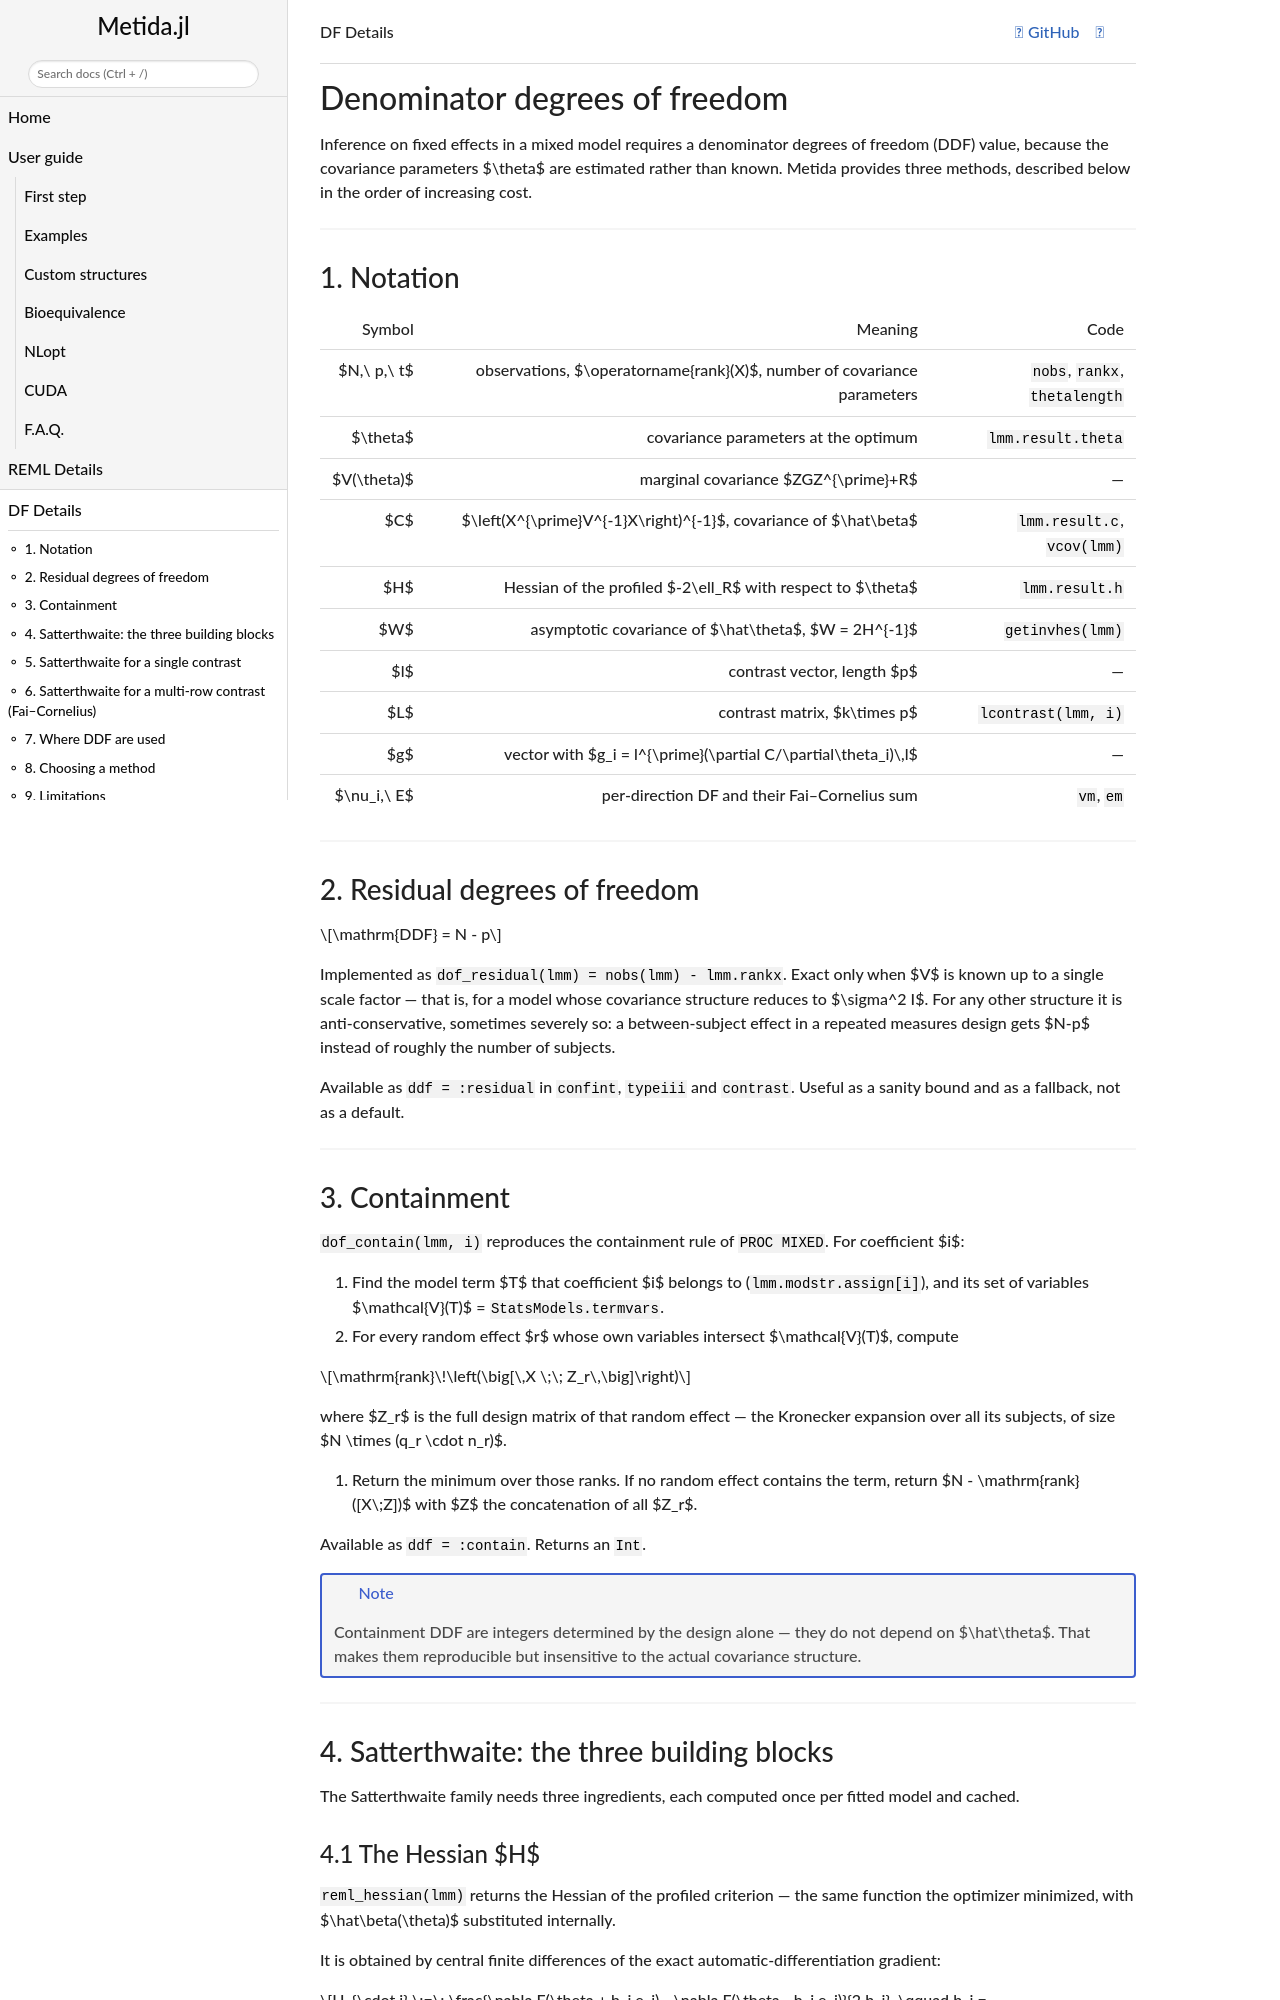

repository: PharmCat/Metida.jl · page: dev/degrees_of_freedom/index.html · generator: jekyll

# Denominator degrees of freedom

Inference on fixed effects in a mixed model requires a denominator degrees of
freedom (DDF) value, because the covariance parameters ``\theta`` are estimated
rather than known. Metida provides three methods, described below in the order of
increasing cost.

---

## 1. Notation

| Symbol | Meaning | Code |
|---|---|---|
| ``N,\ p,\ t`` | observations, ``\operatorname{rank}(X)``, number of covariance parameters | `nobs`, `rankx`, `thetalength` |
| ``\theta`` | covariance parameters at the optimum | `lmm.result.theta` |
| ``V(\theta)`` | marginal covariance ``ZGZ^{\prime}+R`` | — |
| ``C`` | ``\left(X^{\prime}V^{-1}X\right)^{-1}``, covariance of ``\hat\beta`` | `lmm.result.c`, `vcov(lmm)` |
| ``H`` | Hessian of the profiled ``-2\ell_R`` with respect to ``\theta`` | `lmm.result.h` |
| ``W`` | asymptotic covariance of ``\hat\theta``, ``W = 2H^{-1}`` | `getinvhes(lmm)` |
| ``l`` | contrast vector, length ``p`` | — |
| ``L`` | contrast matrix, ``k\times p`` | `lcontrast(lmm, i)` |
| ``g`` | vector with ``g_i = l^{\prime}(\partial C/\partial\theta_i)\,l`` | — |
| ``\nu_i,\ E`` | per-direction DF and their Fai–Cornelius sum | `vm`, `em` |


---

## 2. Residual degrees of freedom

```math
\mathrm{DDF} = N - p
```

Implemented as `dof_residual(lmm) = nobs(lmm) - lmm.rankx`. Exact only when
``V`` is known up to a single scale factor — that is, for a model whose covariance
structure reduces to ``\sigma^2 I``. For any other structure it is
anti-conservative, sometimes severely so: a between-subject effect in a repeated
measures design gets ``N-p`` instead of roughly the number of subjects.

Available as `ddf = :residual` in `confint`, `typeiii` and `contrast`. Useful as a
sanity bound and as a fallback, not as a default.

---

## 3. Containment

`dof_contain(lmm, i)` reproduces the containment rule of `PROC MIXED`. For
coefficient ``i``:

1. Find the model term ``T`` that coefficient ``i`` belongs to
   (`lmm.modstr.assign[i]`), and its set of variables
   ``\mathcal{V}(T)`` = `StatsModels.termvars`.
2. For every random effect ``r`` whose own variables intersect ``\mathcal{V}(T)``,
   compute
```math
\mathrm{rank}\!\left(\big[\,X \;\; Z_r\,\big]\right)
```
   where ``Z_r`` is the **full** design matrix of that random effect — the
   Kronecker expansion over all its subjects, of size ``N \times (q_r \cdot n_r)``.
3. Return the minimum over those ranks. If no random effect contains the term,
   return ``N - \mathrm{rank}([X\;Z])`` with ``Z`` the concatenation of all
   ``Z_r``.


Available as `ddf = :contain`. Returns an `Int`.

!!! note
    Containment DDF are integers determined by the design alone — they do not
    depend on ``\hat\theta``. That makes them reproducible but insensitive to the
    actual covariance structure.

---

## 4. Satterthwaite: the three building blocks

The Satterthwaite family needs three ingredients, each computed once per fitted
model and cached.
